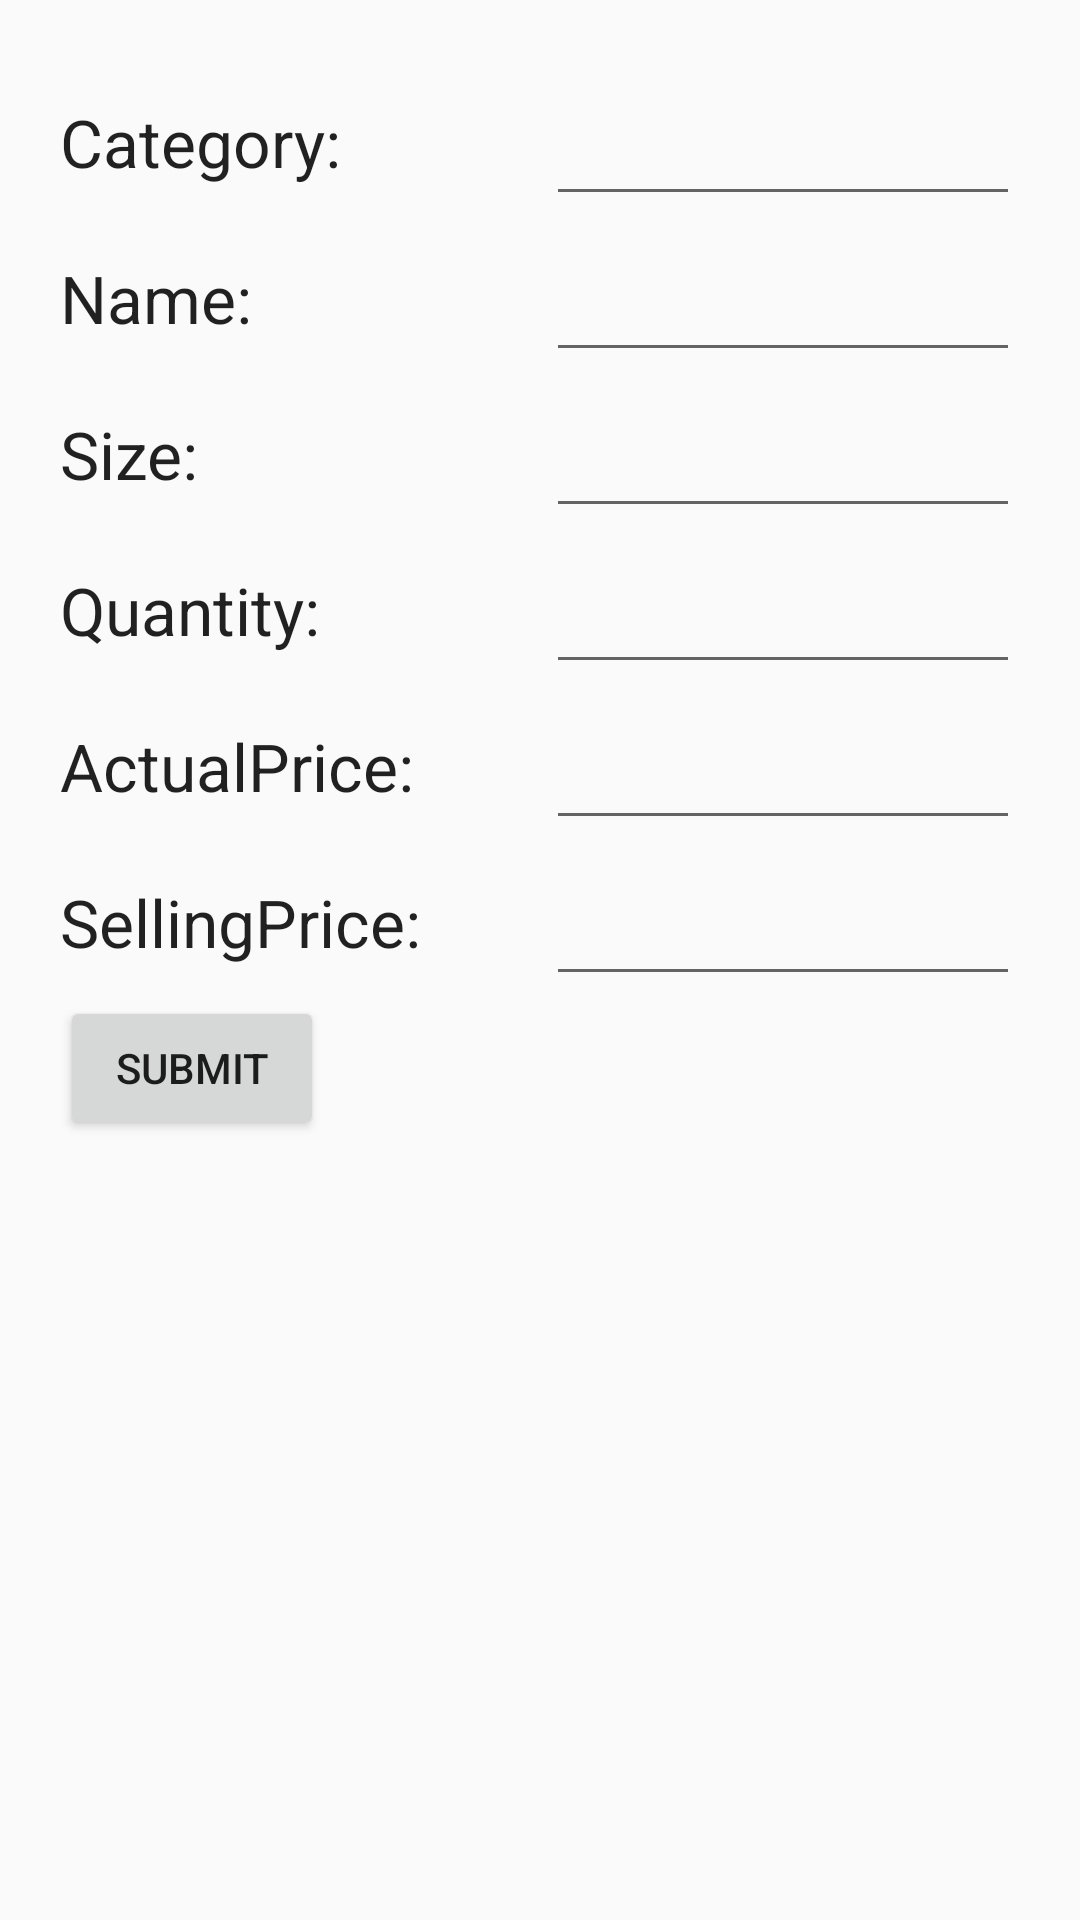

This screen was rendered from an Android layout file. Write that file and the resources it references.
<!-- AndroidManifest.xml: application theme AppTheme -->
<!-- res/layout/activity_add_nails.xml -->
<?xml version="1.0" encoding="utf-8"?>
<LinearLayout xmlns:android="http://schemas.android.com/apk/res/android"
    xmlns:app="http://schemas.android.com/apk/res-auto"
    xmlns:tools="http://schemas.android.com/tools"
    android:layout_width="match_parent"
    android:layout_height="match_parent"
    tools:context="com.example.aman.rashmihardware.AddNails"
    android:orientation="vertical"
    android:padding="20dp">


    <LinearLayout
        android:layout_width="match_parent"
        android:layout_height="wrap_content"
        android:orientation="horizontal">

        <TextView
            android:id="@+id/txt_category"
            android:layout_width="162dp"
            android:layout_height="52dp"
            android:textAppearance="@style/TextAppearance.AppCompat.Large"
            tools:layout_editor_absoluteX="16dp"
            tools:layout_editor_absoluteY="16dp"
            android:layout_weight="0"
            android:text="Category: " />

        <EditText
            android:id="@+id/edtxt_category"
            android:layout_width="162dp"
            android:layout_height="52dp"
            android:textAppearance="@style/TextAppearance.AppCompat.Large"
            tools:layout_editor_absoluteX="16dp"
            tools:layout_editor_absoluteY="16dp"
            android:layout_weight="1" />

    </LinearLayout>
    <LinearLayout
        android:layout_width="match_parent"
        android:layout_height="wrap_content"
        android:orientation="horizontal">

        <TextView
            android:id="@+id/txt_name"
            android:layout_width="162dp"
            android:layout_height="52dp"
            android:textAppearance="@style/TextAppearance.AppCompat.Large"
            tools:layout_editor_absoluteX="16dp"
            tools:layout_editor_absoluteY="16dp"
            android:layout_weight="0"
            android:text="Name: " />

        <EditText
            android:id="@+id/edtxt_name"
            android:layout_width="162dp"
            android:layout_height="52dp"
            android:textAppearance="@style/TextAppearance.AppCompat.Large"
            tools:layout_editor_absoluteX="16dp"
            tools:layout_editor_absoluteY="16dp"
            android:layout_weight="1" />

    </LinearLayout>
    <LinearLayout
        android:layout_width="match_parent"
        android:layout_height="wrap_content"
        android:orientation="horizontal">
        <TextView
            android:id="@+id/txt_size"
            android:layout_width="162dp"
            android:layout_height="52dp"
            android:textAppearance="@style/TextAppearance.AppCompat.Large"
            tools:layout_editor_absoluteX="16dp"
            tools:layout_editor_absoluteY="16dp"
            android:layout_weight="0"
            android:text="Size: "
            />
        <EditText
            android:layout_width="162dp"
            android:layout_height="52dp"
            android:textAppearance="@style/TextAppearance.AppCompat.Large"
            tools:layout_editor_absoluteX="16dp"
            tools:layout_editor_absoluteY="16dp"
            android:id="@+id/edtxt_size"
            android:layout_weight="1"/>
    </LinearLayout>

    <LinearLayout
        android:layout_width="match_parent"
        android:layout_height="wrap_content"
        android:orientation="horizontal">
        <TextView
            android:id="@+id/txt_quantity"
            android:layout_width="162dp"
            android:layout_height="52dp"
            android:textAppearance="@style/TextAppearance.AppCompat.Large"
            tools:layout_editor_absoluteX="16dp"
            tools:layout_editor_absoluteY="16dp"
            android:layout_weight="0"
            android:text="Quantity: "
            />
        <EditText
            android:layout_width="162dp"
            android:layout_height="52dp"
            android:textAppearance="@style/TextAppearance.AppCompat.Large"
            tools:layout_editor_absoluteX="16dp"
            tools:layout_editor_absoluteY="16dp"
            android:id="@+id/edtxt_qantity"
            android:layout_weight="1"/>
    </LinearLayout>
    <LinearLayout
        android:layout_width="match_parent"
        android:layout_height="wrap_content"
        android:orientation="horizontal">
        <TextView
            android:id="@+id/txt_ActualPrice"
            android:layout_width="162dp"
            android:layout_height="52dp"
            android:textAppearance="@style/TextAppearance.AppCompat.Large"
            tools:layout_editor_absoluteX="16dp"
            tools:layout_editor_absoluteY="16dp"
            android:layout_weight="0"
            android:text="ActualPrice: "
            />
        <EditText
            android:layout_width="162dp"
            android:layout_height="52dp"
            android:textAppearance="@style/TextAppearance.AppCompat.Large"
            tools:layout_editor_absoluteX="16dp"
            tools:layout_editor_absoluteY="16dp"
            android:id="@+id/edtxt_ActualPrice"
            android:layout_weight="1"
            android:inputType="number"/>
    </LinearLayout>

    <LinearLayout
        android:layout_width="match_parent"
        android:layout_height="wrap_content"
        android:orientation="horizontal">
        <TextView
            android:id="@+id/txt_SellingPrice"
            android:layout_width="162dp"
            android:layout_height="52dp"
            android:textAppearance="@style/TextAppearance.AppCompat.Large"
            tools:layout_editor_absoluteX="16dp"
            tools:layout_editor_absoluteY="16dp"
            android:layout_weight="0"
            android:text="SellingPrice: "
            />
        <EditText
            android:layout_width="162dp"
            android:layout_height="52dp"
            android:textAppearance="@style/TextAppearance.AppCompat.Large"
            tools:layout_editor_absoluteX="16dp"
            tools:layout_editor_absoluteY="16dp"
            android:id="@+id/edtxt_SellingPrice"
            android:layout_weight="1"
            android:inputType="number"/>
    </LinearLayout>
    <LinearLayout
        android:layout_width="match_parent"
        android:layout_height="wrap_content">
        <Button
            android:layout_width="wrap_content"
            android:layout_height="wrap_content"
            android:text="Submit"
            android:id="@+id/btn_submit"/>
    </LinearLayout>
</LinearLayout>
<!-- resources referenced by this layout -->
<resources>
  <style name="AppTheme" parent="Theme.AppCompat.Light.DarkActionBar">
          
          <item name="colorPrimary">@color/colorPrimary</item>
          <item name="colorPrimaryDark">@color/colorPrimaryDark</item>
          <item name="colorAccent">@color/colorAccent</item>
      </style>
  <!-- not gathered from this repository: default colours our renderer supplied (Android Studio template values) -->
  <color name="colorPrimary">#FF6200EE</color>
  <color name="colorPrimaryDark">#FF3700B3</color>
  <color name="colorAccent">#FF03DAC5</color>
</resources>
